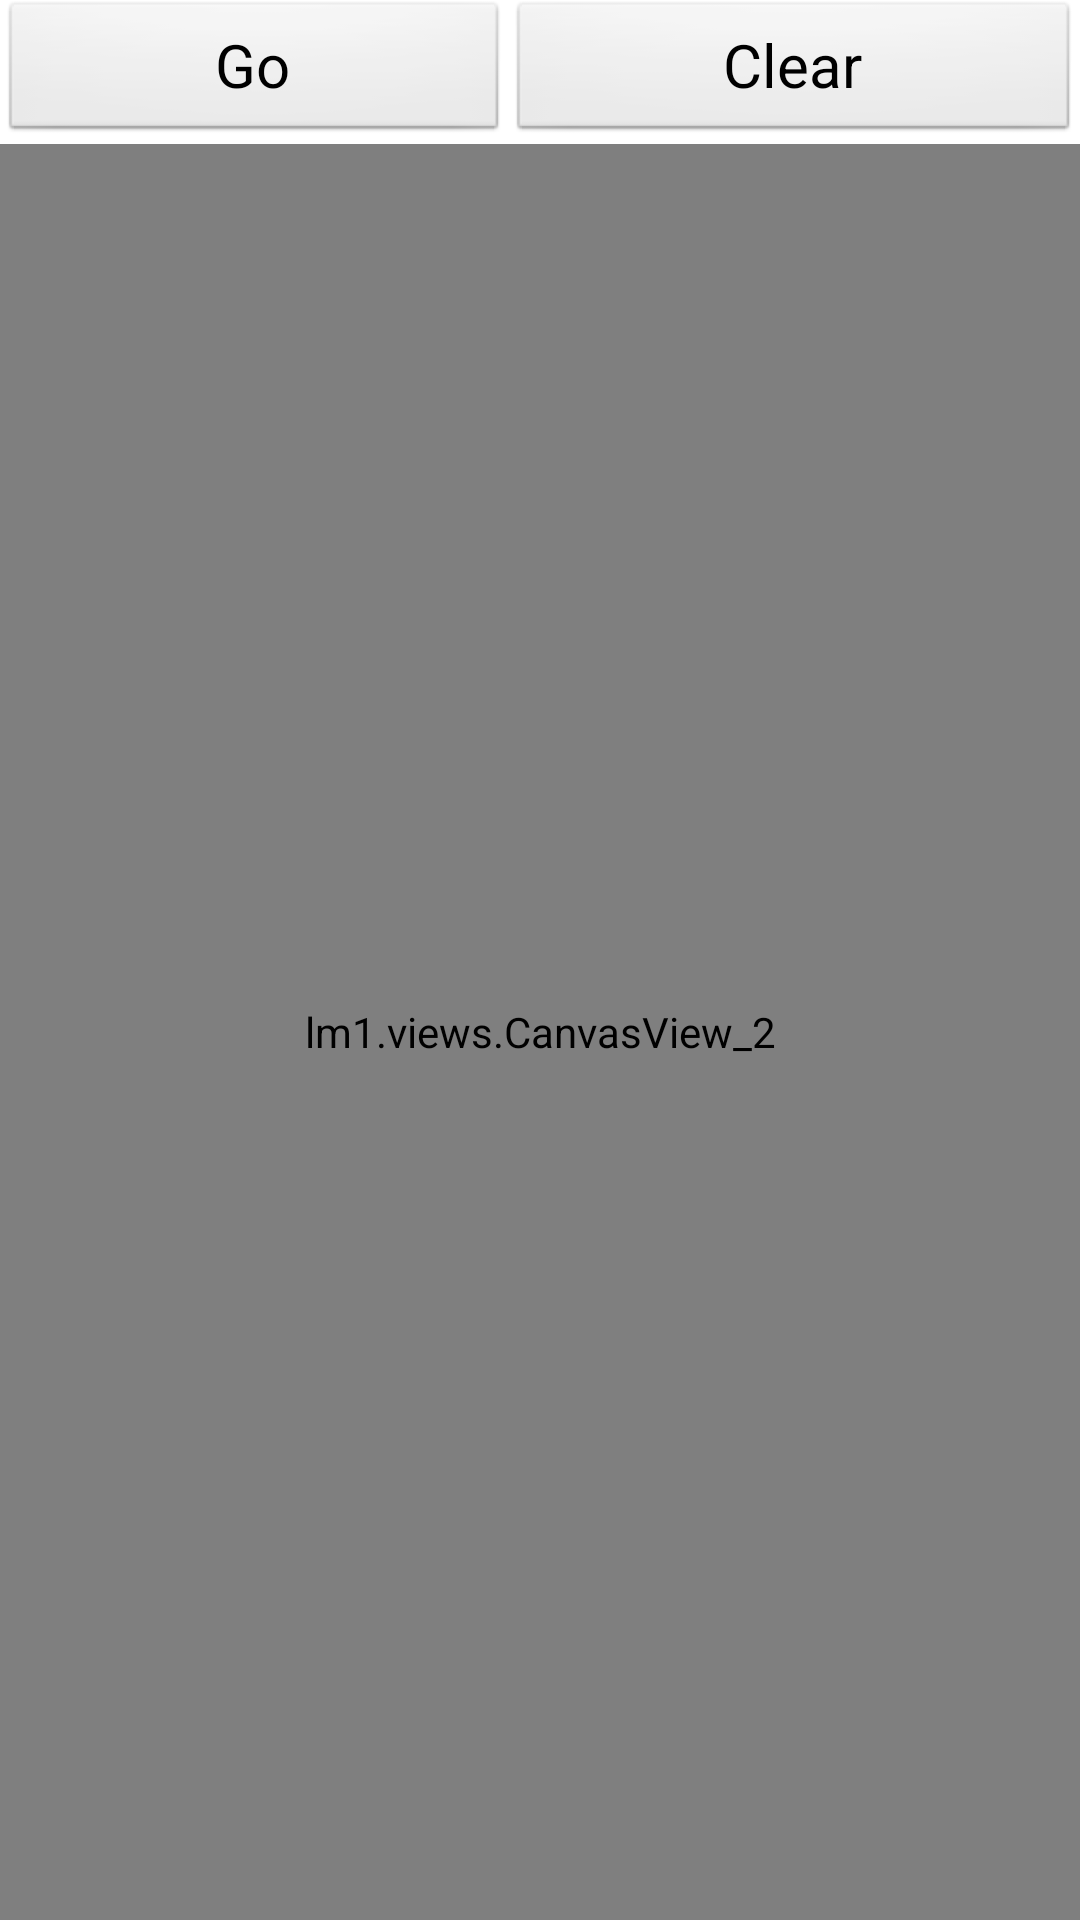

Android layout source for this screen:
<!-- AndroidManifest.xml: application theme AppTheme -->
<!-- res/layout/actv_accelero_3.xml -->
<?xml version="1.0" encoding="utf-8"?>
<LinearLayout
  xmlns:android="http://schemas.android.com/apk/res/android"
  android:id="@+id/ll_main"
  android:orientation="vertical"
  android:layout_width="match_parent"
  android:layout_height="match_parent">

    <LinearLayout
        android:layout_width="match_parent"
        android:layout_height="wrap_content" >

        <Button
            android:id="@+id/actv_accelero_bt_go"
            android:layout_width="wrap_content"
            android:layout_height="wrap_content"
            android:layout_weight="1"
            android:text="@string/actv_accelero_bt_go"
            android:textSize="20sp" />

        <Button
            android:id="@+id/actv_accelero_bt_clear"
            android:layout_width="wrap_content"
            android:layout_height="wrap_content"
            android:layout_weight="1"
            android:text="@string/actv_accelero_bt_clear"
            android:textSize="20sp" />

    </LinearLayout>

  <lm1.views.CanvasView_2
    android:id="@+id/actv_accelero_canvas"
    android:layout_width="match_parent"
    android:layout_height="match_parent" />

</LinearLayout>
<!-- resources referenced by this layout -->
<resources>
  <string name="actv_accelero_bt_clear">Clear</string>
  <string name="actv_accelero_bt_go">Go</string>
  <style name="AppTheme" parent="AppBaseTheme">
          
      </style>
  <style name="AppBaseTheme" parent="android:Theme.Light">
          
      </style>
</resources>
